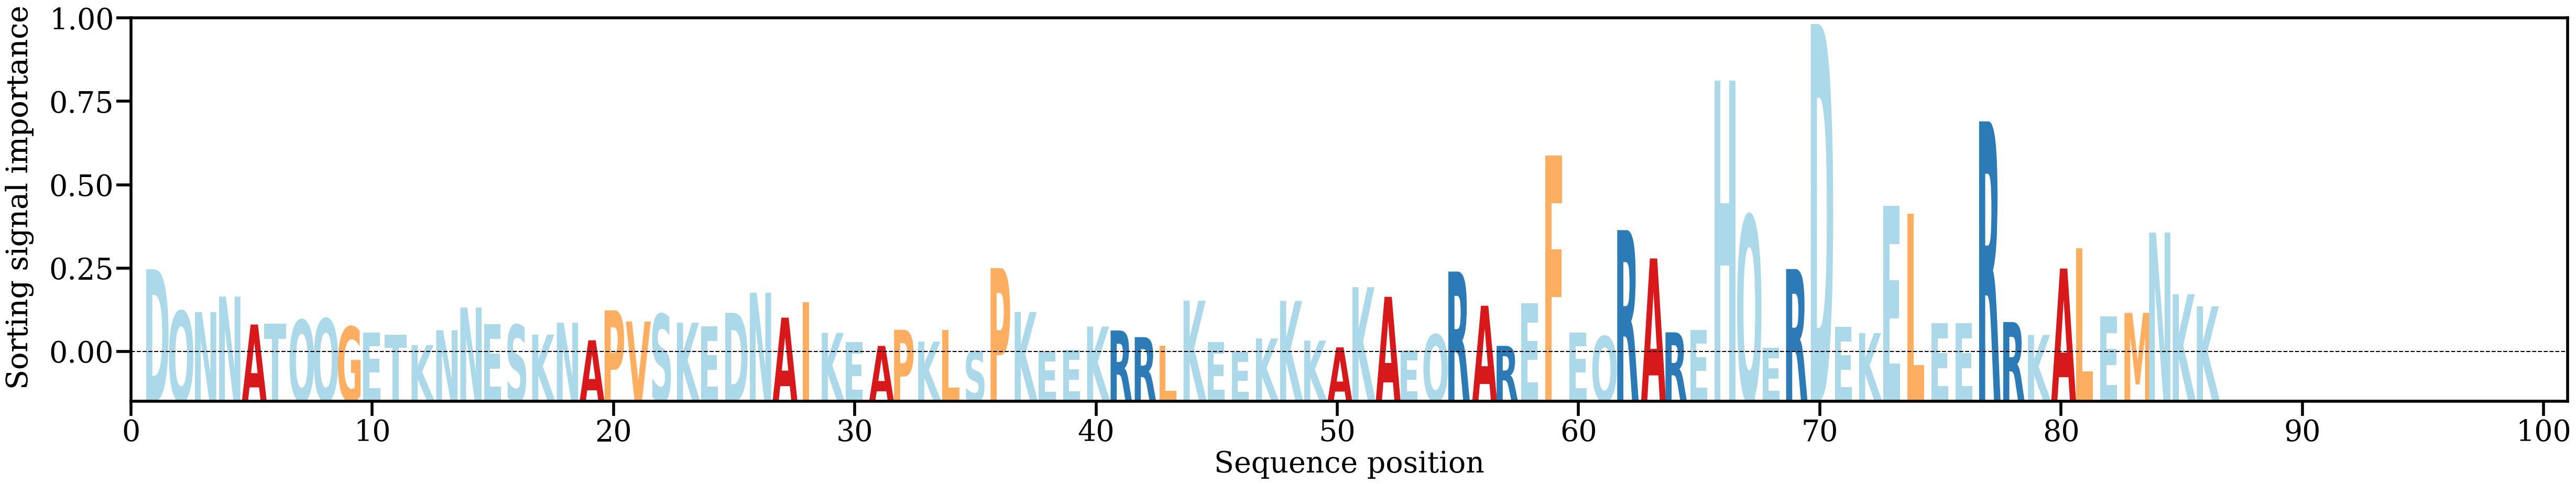

Data behind this chart, as committed beside it:
AA, Alpha
D, [0.0191805]
Q, [0.01003972]
N, [0.0098357]
N, [0.01320775]
A, [0.00711668]
T, [0.00732651]
Q, [0.00807621]
Q, [0.00837651]
G, [0.00663623]
E, [0.00534211]
T, [0.00484646]
K, [0.00263394]
N, [0.00586904]
N, [0.01080754]
E, [0.0072309]
S, [0.00702212]
K, [0.00490594]
N, [0.00749271]
A, [0.00367181]
P, [0.01021446]
V, [0.00777196]
S, [0.00937447]
K, [0.00750082]
E, [0.00669102]
D, [0.00966108]
N, [0.01406574]
A, [0.00861073]
I, [0.01193586]
K, [0.00529484]
E, [0.00327505]
A, [0.00244468]
P, [0.00596447]
K, [0.00337422]
L, [0.00592354]
S, [0.00133772]
P, [0.01942045]
K, [0.00984659]
E, [0.00122166]
E, [0.00158015]
K, [0.00666695]
R, [0.00580972]
R, [0.00435778]
L, [0.00252391]
K, [0.01230869]
E, [0.00332184]
E, [0.00107702]
K, [0.0040785]
K, [0.01224848]
K, [0.0036011]
A, [0.00212753]
K, [0.01525917]
A, [0.01315797]
E, [0.0014713]
Q, [0.00492833]
R, [0.01866192]
A, [0.01121628]
R, [0.00245715]
E, [0.01171297]
F, [0.04399988]
E, [0.00532285]
... 26 more rows
